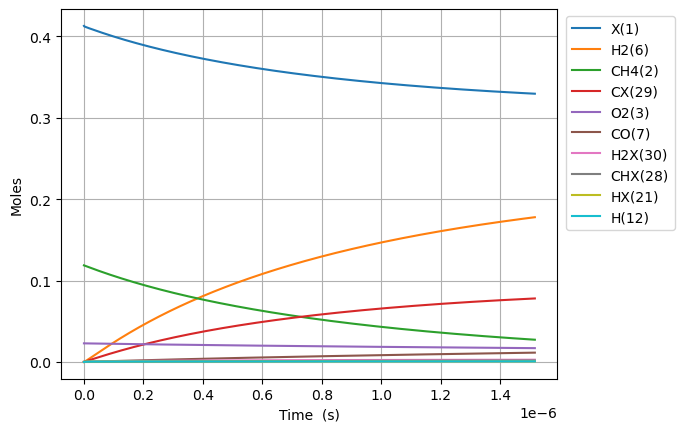

The file beside this chart, header and first rows:
Time (s), Volume (m^3), Ar, Ne, N2, X(1), CH4(2), O2(3), CO2(4), H2O(5), H2(6), CO(7), C2H6(8), CH2O(9), CH3(10), C3H8(11), H(12), C2H5(13), CH3OH(14), HCO(15), CH3CHO(16), OH(17), C2H4(18), CH3OO(20)
0.0, 0.1663, 0.8585, 0.0, 0.0, 0.4129, 0.1187, 0.02282, 0.0, 0.0, 0.0, 0.0, 0.0, 0.0, 0.0, 0.0, 0.0, 0.0, 0.0, 0.0, 0.0, 0.0, 0.0, 0.0
2.2333177027222546e-23, 0.1663, 0.8585, 0.0, 0.0, 0.4129, 0.1187, 0.02282, -2.741429525373023e-99, 2.817922219779746e-63, 3.726369671934197e-35, 4.0333725900065226e-67, 4.7082194992946175e-48, 6.474847214050122e-50, 1.9710805444613215e-19, -7.619298901536113e-98, 1.9710805444595107e-19, 2.407357359833194e-65, 9.119072265320787e-65, 1.3720248593539684e-69, 3.716588239206784e-91, 2.761704693497219e-49, 5.275134997405537e-68, 4.185296031351886e-36
6.253289567622314e-23, 0.1663, 0.8585, 0.0, 0.0, 0.4129, 0.1187, 0.02282, 2.774398254405543e-97, 7.093396048015101e-62, 2.250737725484661e-34, 9.022493662759383e-66, 7.115061974444221e-47, 7.686939070765903e-49, 5.519025524497704e-19, 1.4709172569125302e-96, 5.519025524486762e-19, 6.789133545885851e-64, 2.867182354554663e-63, 3.069164904168349e-68, 1.5336611122498085e-89, 3.2786958133505164e-48, 1.0689527801090844e-64, 2.527918802929668e-35
1.4293233297422432e-22, 0.1663, 0.8585, 0.0, 0.0, 0.4129, 0.1187, 0.02282, 5.8100164796027034e-95, 1.4713686370500642e-60, 1.0836439660527957e-33, 1.7826929164893953e-64, 7.654059038742357e-46, 7.547083282272412e-48, 1.2614915484594474e-18, 1.5531332849346066e-94, 1.26149154845418e-18, 1.4767848525125714e-62, 6.396526125059007e-62, 6.064153369034426e-67, 6.067015419313057e-88, 3.2190429944848124e-47, 1.0705927870423551e-63, 1.2170840859068203e-34
3.0373120757022664e-22, 0.1663, 0.8585, 0.0, 0.0, 0.4129, 0.1187, 0.02282, 9.337023519767764e-93, 2.675285911107539e-59, 4.7326513597164926e-33, 3.1722075429814696e-63, 7.035398937502997e-45, 6.675311318631663e-47, 2.680669540488404e-18, 1.2276224215240389e-92, 2.6806695404653995e-18, 2.737710232525813e-61, 1.1979985540352719e-60, 1.0790839454850443e-65, 2.1652779663806702e-86, 2.8472070786007874e-46, 1.2855848987878683e-62, 5.315325959710374e-34
6.253289567622313e-22, 0.1663, 0.8585, 0.0, 0.0, 0.4129, 0.1187, 0.02282, 1.3349268614645939e-90, 4.558702646947034e-58, 1.9758668887828635e-32, 5.3503941981913765e-62, 6.018931909895632e-44, 5.61100410866772e-46, 5.519025524584728e-18, 8.700952967118858e-91, 5.519025524488689e-18, 4.705424400630672e-60, 2.0692445894069124e-59, 1.820033652625018e-64, 7.316006875781695e-85, 2.393249114185724e-45, 2.471712760392559e-61, 2.2190439557269e-33
1.2685244551462407e-21, 0.1663, 0.8585, 0.0, 0.0, 0.4129, 0.1187, 0.02282, 1.8044836131634092e-88, 7.525241603963365e-57, 8.072699262049138e-32, 8.788046804583492e-61, 4.976569294400754e-43, 4.600244642961479e-45, 1.119573749293102e-17, 5.8553424645667286e-89, 1.1195737492538668e-17, 7.79889585937045e-59, 3.438080861724348e-58, 2.9894135521595634e-63, 2.4053574642936935e-83, 1.9621302301671425e-44, 6.757336369671219e-60, 9.065518614937738e-33
2.5549154519142597e-21, 0.1663, 0.8585, 0.0, 0.0, 0.4129, 0.1187, 0.02282, 2.3731384952689426e-86, 1.2228969518593372e-55, 3.263630164976889e-31, 1.424582937672673e-59, 4.0468634958014036e-42, 3.7254046242956735e-44, 2.2549161430238176e-17, 3.8419043558836667e-87, 2.254916142865222e-17, 1.2698480158017615e-57, 5.604939623531572e-57, 4.845977308604636e-62, 7.801813132489498e-82, 1.588983952030298e-43, 2.0965558533513427e-58, 3.6644275689903916e-32
5.1276974454502975e-21, 0.1663, 0.8585, 0.0, 0.0, 0.4129, 0.1187, 0.02282, 3.0788791785745007e-84, 1.9718638298389403e-54, 1.312706343544075e-30, 2.2942555369629285e-58, 3.263942007968737e-41, 2.9985414040777872e-43, 4.525600930731078e-17, 2.4894968403633967e-85, 4.5256009300933725e-17, 2.049539811600031e-56, 9.051992761086952e-56, 7.804326430502842e-61, 2.5135184978840257e-80, 1.278952555235216e-42, 6.698618544881227e-57, 1.4734502084799856e-31
1.0273261432522373e-20, 0.1663, 0.8585, 0.0, 0.0, 0.4129, 0.1187, 0.02282, 3.967595369260629e-82, 3.167222237923524e-53, 5.267868303889816e-30, 3.6828159545018124e-57, 2.6217757069724024e-40, 2.4061593473394894e-42, 9.066970507128913e-17, 1.6031662670867006e-83, 9.06697050457143e-17, 3.293555438035905e-55, 1.4550814946379027e-54, 1.2527766603089079e-59, 8.070769098476031e-79, 1.0262789315729714e-41, 2.1494939733076055e-55, 5.909194350527116e-31
2.0564389406666522e-20, 0.1663, 0.8585, 0.0, 0.0, 0.4129, 0.1187, 0.02282, 5.095638465025916e-80, 5.077371003576807e-52, 2.1125614961134566e-29, 5.902197127274873e-56, 2.1016777164533227e-39, 1.9278855031459235e-41, 1.8149709663857848e-16, 1.0292021040737007e-81, 1.814970965361457e-16, 5.281148208136889e-54, 2.3335549562061073e-53, 2.007739430186862e-58, 2.5872440405822834e-77, 8.222721004287617e-41, 6.893953348240908e-54, 2.366759957863228e-30
4.114664535495482e-20, 0.1663, 0.8585, 0.0, 0.0, 0.4129, 0.1187, 0.02282, 6.533399460184747e-78, 8.131656695074405e-51, 8.477097129594127e-29, 9.45148992259042e-55, 1.6830466712797521e-38, 1.543528651735948e-40, 3.6315187993048765e-16, 6.597073927845495e-80, 3.6315187952048977e-16, 8.459015067458536e-53, 3.738034012422547e-52, 3.2150957643354065e-57, 8.287742136342002e-76, 6.583177894191932e-40, 2.2090425154609936e-52, 9.473207771864593e-30
8.231115725153141e-20, 0.1663, 0.8585, 0.0, 0.0, 0.4129, 0.1187, 0.02282, 8.369799724901779e-76, 1.3016949996895418e-49, 3.409025123491619e-28, 1.5129449994500047e-53, 1.3471194244237255e-37, 1.2353688801009255e-39, 7.264614471436279e-16, 4.225387865999103e-78, 7.264614455031027e-16, 1.354177020247891e-51, 5.984335926271033e-51, 5.14655687707797e-56, 2.6542140707508117e-74, 5.268545197314497e-39, 7.074087427254719e-51, 3.7905170399596394e-29
1.6464018104468462e-19, 0.1663, 0.8585, 0.0, 0.0, 0.4129, 0.1187, 0.02282, 1.0717888893768188e-73, 2.0832177385204238e-48, 1.3774999137462392e-27, 2.421496126809779e-52, 1.0779683690467165e-36, 9.886057812581628e-39, 1.4530805840871965e-15, 2.7052919100683798e-76, 1.4530805775240272e-15, 2.1672709466559566e-50, 9.577731156715284e-50, 8.237158245250044e-55, 8.501808635205257e-73, 4.2156400264451543e-38, 2.2645624297259627e-49, 1.5164536306363833e-28
3.29298228630991e-19, 0.1663, 0.8585, 0.0, 0.0, 0.4129, 0.1187, 0.02282, 1.3721889192273586e-71, 3.333558311228798e-47, 5.619799965253355e-27, 3.875721150110482e-51, 8.624837250132475e-36, 7.911565094741627e-38, 2.9063188680434826e-15, 1.7317206548836215e-74, 2.906318841788672e-15, 3.468103302514575e-49, 1.5326629340876465e-48, 1.318396763336571e-53, 2.725050700610841e-71, 3.372837674540259e-37, 7.247986190021578e-48, 6.066308133033314e-28
6.586143238036038e-19, 0.1663, 0.8585, 0.0, 0.0, 0.4129, 0.1187, 0.02282, 1.7566142060713842e-69, 5.334038161433314e-46, 2.3354963641962974e-26, 6.204456407457383e-50, 6.900304100163191e-35, 6.332701314503129e-37, 5.812795476232643e-15, 1.1084077771169778e-72, 5.812795371209142e-15, 5.549339699386339e-48, 2.4524492081600725e-47, 2.1105577356164966e-52, 8.747429288259138e-70, 2.6984069229469117e-36, 2.3195758172165227e-46, 2.4266219356475208e-27
1.3172465141488295e-18, 0.1663, 0.8585, 0.0, 0.0, 0.4129, 0.1187, 0.02282, 2.2486556631627876e-67, 8.534791504789587e-45, 1.0042066684183643e-25, 9.936946825797394e-49, 5.520414052359619e-34, 5.0713194308341834e-36, 1.1625748853717215e-14, 7.0941472682427145e-71, 1.1625748433614813e-14, 8.879238448501451e-47, 3.924093924963592e-46, 3.3802283089786115e-51, 2.816431095882212e-68, 2.158790678493522e-35, 8.599730818252059e-45, 9.706684765542013e-27
2.634510894839281e-18, 0.1663, 0.8585, 0.0, 0.0, 0.4129, 0.1187, 0.02282, 2.8785375854543377e-65, 1.3656104269259358e-43, 4.576782436924182e-25, 1.5929954583424195e-47, 4.416394826853146e-33, 4.065164737039693e-35, 2.3251656253110638e-14, 4.5403576846642867e-69, 2.3251654572685102e-14, 1.4207002702216726e-45, 6.278769363427169e-45, 5.418834292827953e-50, 9.122935804095338e-67, 1.7270752833994988e-34, 2.76371370473642e-43, 3.8827130348130295e-26
5.269039656220184e-18, 0.1663, 0.8585, 0.0, 0.0, 0.4129, 0.1187, 0.02282, 3.685044329633191e-63, 2.185067305941427e-42, 2.278650530406541e-24, 2.558633454180781e-46, 3.533133735721922e-32, 3.265048655229664e-34, 4.6503473629588686e-14, 2.9058561852114815e-67, 4.6503466907861644e-14, 2.2731334030693364e-44, 1.004645851878757e-43, 8.70347048176722e-49, 2.9902740673586806e-65, 1.3817040295356661e-33, 8.844987646237875e-42, 1.5530928186029653e-25
1.053809717898199e-17, 0.1663, 0.8585, 0.0, 0.0, 0.4129, 0.1187, 0.02282, 4.7180853433964465e-61, 3.496358246908523e-41, 1.2697965082690312e-23, 4.1253960691755846e-45, 2.8265020424694396e-31, 2.632682274231352e-33, 9.300711869326224e-14, 1.8597492192806086e-65, 9.300709180636011e-14, 3.637008704138391e-43, 1.6075483625477537e-42, 1.4032092079140005e-47, 1.0027411566468803e-63, 1.1054235125581077e-32, 2.8303165019399827e-40, 6.212384715188274e-25
1.5807154701743795e-17, 0.1663, 0.8585, 0.0, 0.0, 0.4129, 0.1187, 0.02282, 3.122822622603303e-60, 1.3071730177635595e-40, 3.224611353897824e-23, 1.5248290484118698e-44, 8.391160157555315e-31, 7.567167884281913e-33, 1.395107740676061e-13, 1.0559096968020295e-64, 1.395107169330058e-13, 1.3759520249771223e-42, 6.128997481589875e-42, 5.186314532561493e-47, 4.672157635576024e-63, 3.16092817520377e-32, 1.2512436810709258e-39, 1.3201323930575352e-24
2.10762122245056e-17, 0.1663, 0.8585, 0.0, 0.0, 0.4129, 0.1187, 0.02282, 1.4101591539884115e-59, 3.405724780563441e-40, 6.32744817951439e-23, 3.884593258399779e-44, 1.8283844667426254e-30, 1.6052816791930644e-32, 1.860144397525728e-13, 4.060810202608306e-64, 1.860143422877999e-13, 3.581587757765486e-42, 1.6491167589906978e-41, 1.3211708255337063e-46, 1.4318279199654468e-62, 6.667529045910734e-32, 4.275761352110219e-39, 2.251990891722302e-24
3.161432727002921e-17, 0.1663, 0.8585, 0.0, 0.0, 0.4129, 0.1187, 0.02282, 1.630800940491037e-58, 1.277322772999971e-39, 1.5956838216877496e-22, 1.3717783618441807e-43, 5.307201660645292e-30, 4.440123430151256e-32, 2.790217953207597e-13, 3.090583825927688e-63, 2.790215935328426e-13, 1.3143856367290927e-41, 6.670748859238123e-41, 4.664761900261629e-46, 6.7929971768170506e-62, 1.8212153937963817e-31, 2.628935901120013e-38, 4.662461008374813e-24
4.215244231555282e-17, 0.1663, 0.8585, 0.0, 0.0, 0.4129, 0.1187, 0.02282, 7.338397690155686e-58, 3.325638820250559e-39, 3.1761120042549693e-22, 3.4570938132179e-43, 1.1606185695449739e-29, 9.395765794892071e-32, 3.7202918880439134e-13, 1.1670005419284943e-62, 3.7202884561688103e-13, 3.4082858176341807e-41, 1.8070463053871194e-40, 1.1754079540437341e-45, 2.0836567852008672e-61, 3.810799749687693e-31, 8.8251906898334e-38, 7.929623677995471e-24
5.2690557361076434e-17, 0.1663, 0.8585, 0.0, 0.0, 0.4129, 0.1187, 0.02282, 2.614245200783977e-57, 7.271621601147832e-39, 5.57528860042915e-22, 7.399621815704578e-43, 2.177465460621628e-29, 1.7302210050720384e-31, 4.650366229113972e-13, 3.5696074781632417e-62, 4.650360985998534e-13, 7.452104732151193e-41, 4.0597732794126876e-40, 2.515391492298107e-45, 5.3373934417206835e-61, 6.9378091961932255e-31, 2.384927453608213e-37, 1.2114670191392741e-23
7.376678745212365e-17, 0.1663, 0.8585, 0.0, 0.0, 0.4129, 0.1187, 0.02282, 3.752913268711172e-56, 2.747716633490393e-38, 1.3946229718737434e-21, 2.7853941567458756e-42, 5.9578509906613e-29, 4.697223810466518e-31, 6.510516155451135e-13, 3.1588602227970565e-61, 6.510506073191344e-13, 2.866370709662176e-40, 1.5746926957581747e-39, 9.460541018983096e-45, 3.259975563446954e-60, 1.8320701986473504e-30, 1.337131463533194e-36, 2.3296063868015587e-23
9.484301754317087e-17, 0.1663, 0.8585, 0.0, 0.0, 0.4129, 0.1187, 0.02282, 1.8747479789861227e-55, 7.23274462712232e-38, 2.801455251323323e-21, 7.388801417010926e-42, 1.2559702080314237e-28, 9.97591441981911e-31, 8.37066773167111e-13, 1.3055301721106364e-60, 8.370651196896157e-13, 7.613730308312495e-40, 4.1908667510148135e-39, 2.507514192194067e-44, 1.1624550997318723e-59, 3.798868866345955e-30, 4.468916559651861e-36, 3.820545472375969e-23
1.369954777252653e-16, 0.1663, 0.8585, 0.0, 0.0, 0.4129, 0.1187, 0.02282, 3.056940097108628e-54, 3.2272674988073133e-37, 8.100096186222259e-21, 3.4504378266876185e-41, 3.8309790843604e-28, 3.156271567662275e-30, 1.2090975832907757e-12, 1.3786748087357848e-59, 1.2090941553831396e-12, 3.455083908877882e-39, 1.8792977547523002e-38, 1.1675180389903475e-43, 9.915566111110613e-59, 1.1418208729296942e-29, 2.963767255616125e-35, 7.92066052684445e-23
2.2130039808945417e-16, 0.1663, 0.8585, 0.0, 0.0, 0.4129, 0.1187, 0.02282, 1.1700066951029694e-52, 2.3615445490261693e-36, 3.362085031566698e-20, 2.8367092896201794e-40, 1.6621848593819697e-27, 1.4994814001693956e-29, 1.9531611829409767e-12, 3.0905829917356347e-58, 1.953152270583304e-12, 2.586386811932904e-38, 1.3653768121198861e-37, 9.506289712267267e-43, 1.9367138044433e-57, 4.912579236097801e-29, 3.591057302928444e-34, 2.0593770414437762e-22
3.899102388178319e-16, 0.1663, 0.8585, 0.0, 0.0, 0.4129, 0.1187, 0.02282, 7.788660787213446e-51, 2.460486097375066e-35, 1.8461380497830384e-19, 3.6699650548524664e-39, 9.39600614096958e-27, 1.0060147485268804e-28, 3.441296298976477e-12, 1.1313704257314406e-56, 3.441268676260635e-12, 2.750444640370964e-37, 1.403476694665356e-36, 1.1946963112602076e-41, 7.04923320766222e-56, 2.770543346843063e-28, 6.619175548055711e-33, 6.383109644949654e-22
5.585200795462097e-16, 0.1663, 0.8585, 0.0, 0.0, 0.4129, 0.1187, 0.02282, 5.8915757959127445e-50, 9.460793474583923e-35, 5.212263741118852e-19, 1.5697644855550648e-38, 2.678763901185616e-26, 3.2317323720354315e-28, 4.929441969599893e-12, 7.028867441674027e-56, 4.929385315674384e-12, 1.0474850126992939e-36, 5.439010403873768e-36, 5.008016183345154e-41, 4.454923811128911e-55, 7.900988814512998e-28, 3.46247037357191e-32, 1.309228776927603e-21
7.271299202745875e-16, 0.1663, 0.8585, 0.0, 0.0, 0.4129, 0.1187, 0.02282, 2.8432255466742507e-49, 2.5476113468932163e-34, 1.1165736136557253e-18, 4.651204160349136e-38, 5.768903206612786e-26, 7.732345542974937e-28, 6.417598193327899e-12, 2.8130048729338836e-55, 6.417502188871663e-12, 2.7895929817714368e-36, 1.4769852695682037e-35, 1.4526003216376713e-40, 1.832999790454985e-54, 1.702869381890231e-27, 1.183454942855014e-31, 2.2186861247063605e-21
8.957397610029651e-16, 0.1663, 0.8585, 0.0, 0.0, 0.4129, 0.1187, 0.02282, 1.0604199286662191e-48, 5.624891347639602e-34, 2.046165280064378e-18, 1.1266272041093188e-37, 1.0608046802199314e-25, 1.5649451091777976e-27, 7.905764968633228e-12, 8.775767201293649e-55, 7.905619295901326e-12, 6.10027667797313e-36, 3.2835734721440504e-35, 3.4389512457723077e-40, 5.935683386522565e-54, 3.134335187878968e-27, 3.1740797713009155e-31, 3.3666779546374296e-21
1.2329594424597207e-15, 0.1663, 0.8585, 0.0, 0.0, 0.4129, 0.1187, 0.02282, 9.374678744544678e-48, 1.9149092482826777e-33, 5.1876448044366866e-18, 4.607769415823554e-37, 2.700820035264013e-25, 4.7203774214325005e-27, 1.0882130168322992e-11, 5.445041208129169e-54, 1.0881854211639321e-11, 2.0442404724371482e-35, 1.1296282691712997e-34, 1.3351451687502343e-39, 4.0779685962062147e-53, 7.99744025944292e-27, 1.4791594126818557e-30, 6.37824652206877e-21
1.5701791239164762e-15, 0.1663, 0.8585, 0.0, 0.0, 0.4129, 0.1187, 0.02282, 4.330587730292436e-47, 4.870259565310904e-33, 1.0549959060334007e-17, 1.366521868907121e-36, 5.506850214845007e-25, 1.1094021271917826e-26, 1.3858537556442622e-11, 2.0623774755483546e-53, 1.3858090063281167e-11, 5.140671050158057e-35, 2.8928721159144852e-34, 3.781111593047914e-39, 1.6650752852645342e-52, 1.6343204449988016e-26, 4.695322492567823e-30, 1.0343894371655342e-20
1.9073988053732318e-15, 0.1663, 0.8585, 0.0, 0.0, 0.4129, 0.1187, 0.02282, 1.514260025113409e-46, 1.0415483105767451e-32, 1.8768095360816928e-17, 3.370740466961827e-36, 9.814403041759048e-25, 2.2390726542484692e-26, 1.6834987120125884e-11, 6.113214734398037e-53, 1.6834326851240926e-11, 1.0904265002529597e-34, 6.213639997785644e-34, 8.914022227375128e-39, 5.315339207800752e-52, 2.919559742238078e-26, 1.2009221578196736e-29, 1.526357932766869e-20
2.2446184868299874e-15, 0.1663, 0.8585, 0.0, 0.0, 0.4129, 0.1187, 0.02282, 4.510097430500788e-46, 1.983153557401312e-32, 3.047010927412637e-17, 7.378590545961214e-36, 1.5955823840224386e-24, 4.072728145727966e-26, 1.981147884662184e-11, 1.5591042723065314e-52, 1.9810564575929868e-11, 2.0634754826003814e-34, 1.1862703710380997e-33, 1.8621299594804775e-38, 1.4650339923899395e-51, 4.7582588840401756e-26, 2.667307200844113e-29, 2.1137259615995164e-20
2.9190578497434985e-15, 0.1663, 0.8585, 0.0, 0.0, 0.4129, 0.1187, 0.02282, 3.4181866977682457e-45, 5.740318918638608e-32, 6.672451863569382e-17, 2.9442569613888596e-35, 3.50130449538543e-24, 1.096894660992174e-25, 2.5764588739162433e-11, 8.112405686333342e-52, 2.5763042837077746e-11, 5.91064308943989e-34, 3.4433644446872136e-33, 6.560907435953629e-38, 9.535233947053471e-51, 1.0500353409969103e-25, 1.0226960779253402e-28, 3.574644592280725e-20
3.5236386238656244e-15, 0.1663, 0.8585, 0.0, 0.0, 0.4129, 0.1187, 0.02282, 1.278752656104233e-44, 1.2270660738885462e-31, 1.1709363296399887e-16, 7.900166778013627e-35, 6.1528920151417215e-24, 2.241748582796988e-25, 3.110121733017895e-11, 2.4997233868787384e-51, 3.109896518033901e-11, 1.2540173457138317e-33, 7.370070106549167e-33, 1.6089769103317568e-37, 3.3425425043080644e-50, 1.8548214360599567e-25, 2.620204357725916e-28, 5.20855679949099e-20
4.128219397987751e-15, 0.1663, 0.8585, 0.0, 0.0, 0.4129, 0.1187, 0.02282, 3.820680309087356e-44, 2.3244235928045817e-31, 1.879696041741401e-16, 1.827362435035952e-34, 9.888462598865971e-24, 4.1017818584267563e-25, 3.6437981253937194e-11, 6.390727771777785e-51, 3.643489054066571e-11, 2.3588172180908946e-33, 1.3973324371862747e-32, 3.425520974136554e-37, 9.528655824239244e-50, 2.996825719979879e-25, 5.753617464855263e-28, 7.149046856124187e-20
4.732800172109876e-15, 0.1663, 0.8585, 0.0, 0.0, 0.4129, 0.1187, 0.02282, 9.82423331060864e-44, 4.035539624895165e-31, 2.82818361209261e-16, 3.7908192108692246e-34, 1.489285144190273e-23, 6.922959439719208e-25, 4.17748804392709e-11, 1.4340176666043198e-50, 4.177081892037616e-11, 4.067063013308643e-33, 2.4277407315554052e-32, 6.5818324279206885e-37, 2.356996409710214e-49, 4.5381826264248795e-25, 1.1320357190214945e-27, 9.396091389183392e-20
5.941961720354128e-15, 0.1663, 0.8585, 0.0, 0.0, 0.4129, 0.1187, 0.02282, 5.158676910301428e-43, 1.0186684124462721e-30, 5.582139144591983e-16, 1.342820304198705e-33, 2.944573352772764e-23, 1.6679155518866236e-24, 5.24490843101651e-11, 5.72572201592801e-50, 5.244268474726106e-11, 1.0113312452860275e-32, 6.136660574191641e-32, 1.9908632241304905e-36, 1.1500662139642094e-48, 9.078619104581425e-25, 3.5425813905120636e-27, 1.48097503465819e-19
7.030207113773955e-15, 0.1663, 0.8585, 0.0, 0.0, 0.4129, 0.1187, 0.02282, 1.6703108496432806e-42, 2.0200493418311548e-30, 9.225600212546345e-16, 3.4089345959034705e-33, 4.8731536898348266e-23, 3.199326591380702e-24, 6.205632967516538e-11, 1.55533443731876e-49, 6.204737434113162e-11, 1.978770489745853e-32, 1.2183747049789167e-31, 4.491171350854649e-36, 3.564523682230355e-48, 1.5190412707086413e-24, 8.153269192003352e-27, 2.073022510085386e-19
8.118452507193782e-15, 0.1663, 0.8585, 0.0, 0.0, 0.4129, 0.1187, 0.02282, 4.5507034477792447e-42, 3.636155427714121e-30, 1.4178911453182612e-15, 7.629967206551133e-33, 7.499073330810103e-23, 5.594663950982233e-24, 7.166401218220034e-11, 3.650237147724459e-49, 7.165207375412851e-11, 3.512874510367769e-32, 2.1958268754920217e-31, 9.019991030399306e-36, 9.369585723316639e-48, 2.3644697020134237e-24, 1.6615467890187886e-26, 2.764357259241134e-19
9.206697900613608e-15, 0.1663, 0.8585, 0.0, 0.0, 0.4129, 0.1187, 0.02282, 1.0947847164008036e-41, 6.089638944958926e-30, 2.063961708678939e-15, 1.5511667716070895e-32, 1.092915400287401e-22, 9.127101815199983e-24, 8.127213141739807e-11, 7.689569984773887e-49, 8.125678299997285e-11, 5.799786031100274e-32, 3.682276990030152e-31, 1.6602386554960626e-35, 2.183661987592531e-47, 3.487180387196628e-24, 3.092694653903105e-26, 3.5549656355296397e-19
1.0294943294033434e-14, 0.1663, 0.8585, 0.0, 0.0, 0.4129, 0.1187, 0.02282, 2.3943626808447736e-41, 9.646185472007697e-30, 2.8803880309847353e-15, 2.927484279546284e-32, 1.526990880835174e-22, 1.410741074280744e-23, 9.088068696731611e-11, 1.4909470245827158e-48, 9.086150209244189e-11, 9.052650623944688e-32, 5.840938729493057e-31, 2.856680414916457e-35, 4.639528490990634e-47, 4.9326495109108125e-24, 5.368268357859888e-26, 4.444833990483264e-19
1.138318868745326e-14, 0.1663, 0.8585, 0.0, 0.0, 0.4129, 0.1187, 0.02282, 4.854857821240254e-41, 1.461798357269815e-29, 3.886649611087908e-15, 5.206901823937058e-32, 2.0627543214997866e-22, 2.0883422357406875e-23, 1.0048967841894367e-10, 2.7066231949097612e-48, 1.0046623104536842e-10, 1.3511409949954995e-31, 8.86435021600413e-31, 4.658337590196235e-35, 9.158638459389146e-47, 6.74899663134485e-24, 8.81477849506382e-26, 5.433948673923428e-19
1.3559679474292914e-14, 0.1663, 0.8585, 0.0, 0.0, 0.4129, 0.1187, 0.02282, 1.680310691788193e-40, 3.030073300081905e-29, 6.545965976467251e-15, 1.4346094010924909e-31, 3.481684781107988e-22, 4.138383974892795e-23, 1.197089673772837e-10, 7.659791307845203e-48, 1.1967571858818243e-10, 2.7130519265362047e-31, 1.843138012509659e-30, 1.09309582936998e-34, 3.015469037868581e-46, 1.1700524722722349e-23, 2.088982044586232e-25, 7.709862417464342e-19
1.5518521182448603e-14, 0.1663, 0.8585, 0.0, 0.0, 0.4129, 0.1187, 0.02282, 4.388239597426953e-40, 5.346179237325517e-29, 9.7813006061185e-15, 3.163321802613429e-31, 5.212428524952541e-22, 7.019363216166353e-23, 1.3700781408889764e-10, 1.710095227002109e-47, 1.3696429123935488e-10, 4.645200707650949e-31, 3.261533099687604e-30, 2.1139075858644073e-34, 7.570564958777079e-46, 1.7968062868319673e-23, 4.063078061293268e-25, 1.0097470256617324e-18
1.747736289060429e-14, 0.1663, 0.8585, 0.0, 0.0, 0.4129, 0.1187, 0.02282, 1.0208766412302662e-39, 8.859544455703227e-29, 1.392853627801562e-14, 6.383598712400345e-31, 7.436427600895162e-22, 1.1187489022065805e-22, 1.543080667183372e-10, 3.469125880240401e-47, 1.5425289605603567e-10, 7.4618213415229925e-31, 5.421200289954581e-30, 3.7839273351996093e-34, 1.701160369889217e-45, 2.632596358002687e-23, 7.299386996376118e-25, 1.2806423833191261e-18
1.943620459875998e-14, 0.1663, 0.8585, 0.0, 0.0, 0.4129, 0.1187, 0.02282, 2.1780709942962644e-39, 1.3976502973239273e-28, 1.9096471540684053e-14, 1.2018539871693832e-30, 1.0214526740758637e-21, 1.6974399814062499e-22, 1.7160972287229525e-10, 6.532656562222856e-47, 1.715415331208702e-10, 1.13981474711695e-30, 8.578432973951036e-30, 6.372537053925307e-34, 3.514198422352793e-45, 3.717612933443633e-23, 1.2318152298468823e-24, 1.5836643476001147e-18
2.1395046306915667e-14, 0.1663, 0.8585, 0.0, 0.0, 0.4129, 0.1187, 0.02282, 4.343078132989467e-39, 2.1191086739834443e-28, 2.539258808796007e-14, 2.14012118552991e-30, 1.3607265644293185e-21, 2.4746490326055256e-22, 1.889127801617687e-10, 1.158988689982398e-46, 1.8883020251705073e-10, 1.671592950158032e-30, 1.3046559789211993e-29, 1.0214851392797046e-33, 6.793242077134857e-45, 5.096386180016421e-23, 1.9762650973750336e-24, 1.9188049495930554e-18
2.3353888015071355e-14, 0.1663, 0.8585, 0.0, 0.0, 0.4129, 0.1187, 0.02282, 8.186374924974121e-39, 3.1096498158974556e-28, 3.292303200019103e-14, 3.6382751402464105e-30, 1.767487316187357e-21, 3.490523779138285e-22, 2.0621723620215154e-10, 1.9572167279259947e-46, 2.0611890432832553e-10, 2.3703913344421094e-30, 1.9203542589561595e-29, 1.5717632514853556e-33, 1.2426536190771126e-44, 6.818119783204941e-23, 3.0409150844296714e-24, 2.2860562185758656e-18
2.5312729723227043e-14, 0.1663, 0.8585, 0.0, 0.0, 0.4129, 0.1187, 0.02282, 1.4699811535355587e-38, 4.4396845195208225e-28, 4.17925993368604e-14, 5.9449786832269725e-30, 2.247726248986431e-21, 4.788743992150105e-22, 2.2352308861331055e-10, 3.1698171330026567e-46, 2.2340763863900636e-10, 3.267823376373439e-30, 2.7499769294156464e-29, 2.3364968252214697e-33, 2.1679229021677865e-44, 8.937009234384065e-23, 4.517578259971594e-24, 2.6854101819959263e-18
2.7730769015844498e-14, 0.1663, 0.8585, 0.0, 0.0, 0.4129, 0.1187, 0.02282, 2.8602812360798935e-38, 6.674227940127705e-28, 5.474193815211742e-14, 1.0403097568256722e-29, 2.950738192316682e-21, 6.851030561073354e-22, 2.448877533900462e-10, 5.474343217765572e-46, 2.4474929516589833e-10, 4.700825648409079e-30, 4.1490531345223543e-29, 3.6615779824318036e-33, 4.076309997566162e-44, 1.2189389259573293e-22, 7.069201768461457e-24, 3.2226432479607458e-18
3.014880830846195e-14, 0.1663, 0.8585, 0.0, 0.0, 0.4129, 0.1187, 0.02282, 5.272365567513548e-38, 9.73880422857918e-28, 7.008135024184299e-14, 1.7418723886703595e-29, 3.785943079141033e-21, 9.511180180514355e-22, 2.662545378774335e-10, 9.031646764227136e-46, 2.66091001505523e-10, 6.559085638900098e-30, 6.075242956993046e-29, 5.52670584400142e-33, 7.272261943249738e-44, 1.6262089339347795e-22, 1.0648321797325366e-23, 3.8087672505877356e-18
3.256684760107941e-14, 0.1663, 0.8585, 0.0, 0.0, 0.4129, 0.1187, 0.02282, 9.280401128078831e-38, 1.385577254110005e-27, 8.799980310971367e-14, 2.808795980987491e-29, 4.7644167559771156e-21, 1.2872384065454604e-21, 2.8762343762602086e-10, 1.433500393820375e-45, 2.874327578199112e-10, 8.918855403359849e-30, 8.672171340798373e-29, 8.080913255923492e-33, 1.2407546123072307e-43, 2.1293360654127824e-22, 1.5530771466078443e-23, 4.4437671820843265e-18
3.498488689369686e-14, 0.1663, 0.8585, 0.0, 0.0, 0.4129, 0.1187, 0.02282, 1.569553809247257e-37, 1.928843413672152e-27, 1.0868335797980084e-13, 4.383780640293527e-29, 5.897164957643483e-21, 1.7045212455950107e-21, 3.089944481963952e-10, 2.2008181629611253e-45, 3.08774564272331e-10, 1.1862444766721921e-29, 1.2110296513000834e-28, 1.1497463777599261e-32, 2.0368719494065844e-43, 2.743634355851259e-22, 2.203458400941286e-23, 5.127628030579721e-18
3.740292618631432e-14, 0.1663, 0.8585, 0.0, 0.0, 0.4129, 0.1187, 0.02282, 2.564743732230069e-37, 2.634754309217495e-27, 1.3231515708639478e-13, 6.651051277115909e-29, 7.195122245752676e-21, 2.214760069515108e-21, 3.3036756515936025e-10, 3.2832088096541766e-45, 3.301164210272992e-10, 1.5478299546353507e-29, 1.6591097475747708e-28, 1.5976415369193373e-32, 3.2345872370427576e-43, 3.4860474812882884e-22, 3.052320665687098e-23, 5.860334780069648e-18
3.982096547893177e-14, 0.1663, 0.8585, 0.0, 0.0, 0.4129, 0.1187, 0.02282, 4.066114294507155e-37, 3.539450085996466e-27, 1.590755189741088e-13, 9.841824598297207e-29, 8.669154071065116e-21, 2.8304536356943897e-21, 3.5174278409567184e-10, 4.776082230419037e-45, 3.514583282505446e-10, 1.9860825727031842e-29, 2.2349208136379116e-28, 2.1744885750713043e-32, 4.98887571615724e-43, 4.375157816724162e-22, 4.140601327185026e-23, 6.641872410543663e-18
... 3,557 more rows
